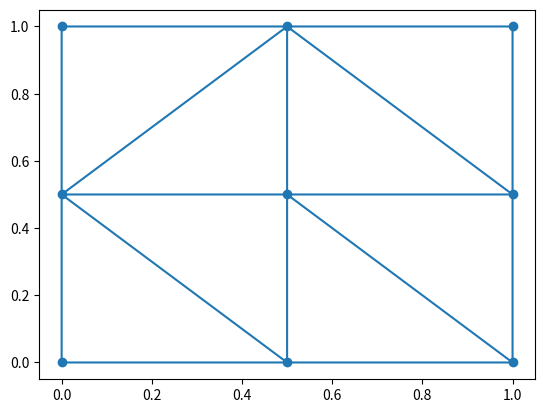

Generate this figure with matplotlib:
# -*- coding: utf-8 -*-
"""
Created on Sat Nov 18 12:33:21 2017

[redacted]
"""
import numpy as np
import matplotlib.pyplot as plt
import itertools as itool
from scipy.spatial import Delaunay

#classes to define starting conditions
class Bfield_config(object):
    uniform,frc,tokamak = range(3)

class profile_config(object):
    random,maxwellian = range(2)
    
class BC_config(object):
    closed,constant_flux,periodic_flux = range(3)

#plasma mesh solver class
class plasma_mesh(object):

    def __init__(self,Lx=0.,Ly=0.,N_init=0,config=0,q_0=0.):
        self.Lx = Lx
        self.Ly = Ly
        self.N = N_init
        self.Grid = False
        #boundary conditions
        if config == BC_config.closed:
            self.q_bc = 0
        elif config == BC_config.constant_flux:
            self.q_bc = q_0
        else:
            raise Exception('Not done yet')
        
    def create_grid(self,config=0):
        if config == Bfield_config.uniform: #create uniform grid of points, then triangulate
            nrows = int(np.sqrt(self.N)*float(self.Ly)/float(self.Lx))
            ncols = int(np.sqrt(self.N)*float(self.Lx)/float(self.Ly))
            ax = float(self.Lx)/float(ncols)
            ay = float(self.Ly)/float(nrows)
            for row, col in itool.product(range(nrows+1),range(ncols+1)):
                if row == 0 and col == 0:
                    self.nodes = np.array([[0,0]])
                else:
                    self.nodes = np.append(self.nodes,[[ax*col,ay*row]],axis=0)
            self.Grid = Delaunay(self.nodes,incremental=True) #allow incrementing to add points
            self.N = np.shape(self.nodes)[0] #fix N to match actual number of vertices
        else:
            raise Exception('Define a vaild magnetic configuration')
        
            
    def create_cell_values(self,config=0,T_0=0.,n_0=0):
        self.ncells = np.shape(self.Grid.simplices)[0]
        if config == profile_config.random: #random starting T and n profile
            self.T = list(T_0*np.random.random(self.ncells))
            self.n = list(T_0*np.random.random(self.ncells))
        elif config == T_config.maxwellian: #2D maxwellian starting profile w/ randomization
            raise Exception('I\'m not done with this yet')
        else:
            raise Exception('Define a valid temperature initialization')
            
#    def conduction_radiation(self,grad_Tx,grad_Ty,radiation_func):
        
                
    def cell_solver(self):
        q_checker = np.zeros((3,self.ncells))
        for cell in range(self.ncells+1):
            q_nn = []
            for neighbor in range(3):
                if self.Grid.neighbors[cell][neighbor] == -1: #if one of the "neighbors" is the boundary
                    q_nn.append(self.q_bc)
                else:
                    boundary_pts = []
                    for pts in range(3):
                        if pts != neighbor:
                            boundary_pts.append(self.nodes[self.Grid.simplices[cell][pts]])
                    
                        
    
    def update_grid_points(self):
        if not self.Grid:
            raise Exception('Grid must be initialized first, use method "create_grid"')
        self.Grid.add_points([[0.45,0.05],[0.45,0.15]])
        self.nodes = np.append(self.nodes,[[0.45,0.05],[0.45,0.15]],axis=0)
        
A = plasma_mesh(1,1,5,0)
A.create_grid(0)
#A.update_grid_points()
x = A.Grid
plt.triplot(A.nodes[:,0],A.nodes[:,1], x.simplices.copy())
plt.scatter(A.nodes[:,0],A.nodes[:,1])